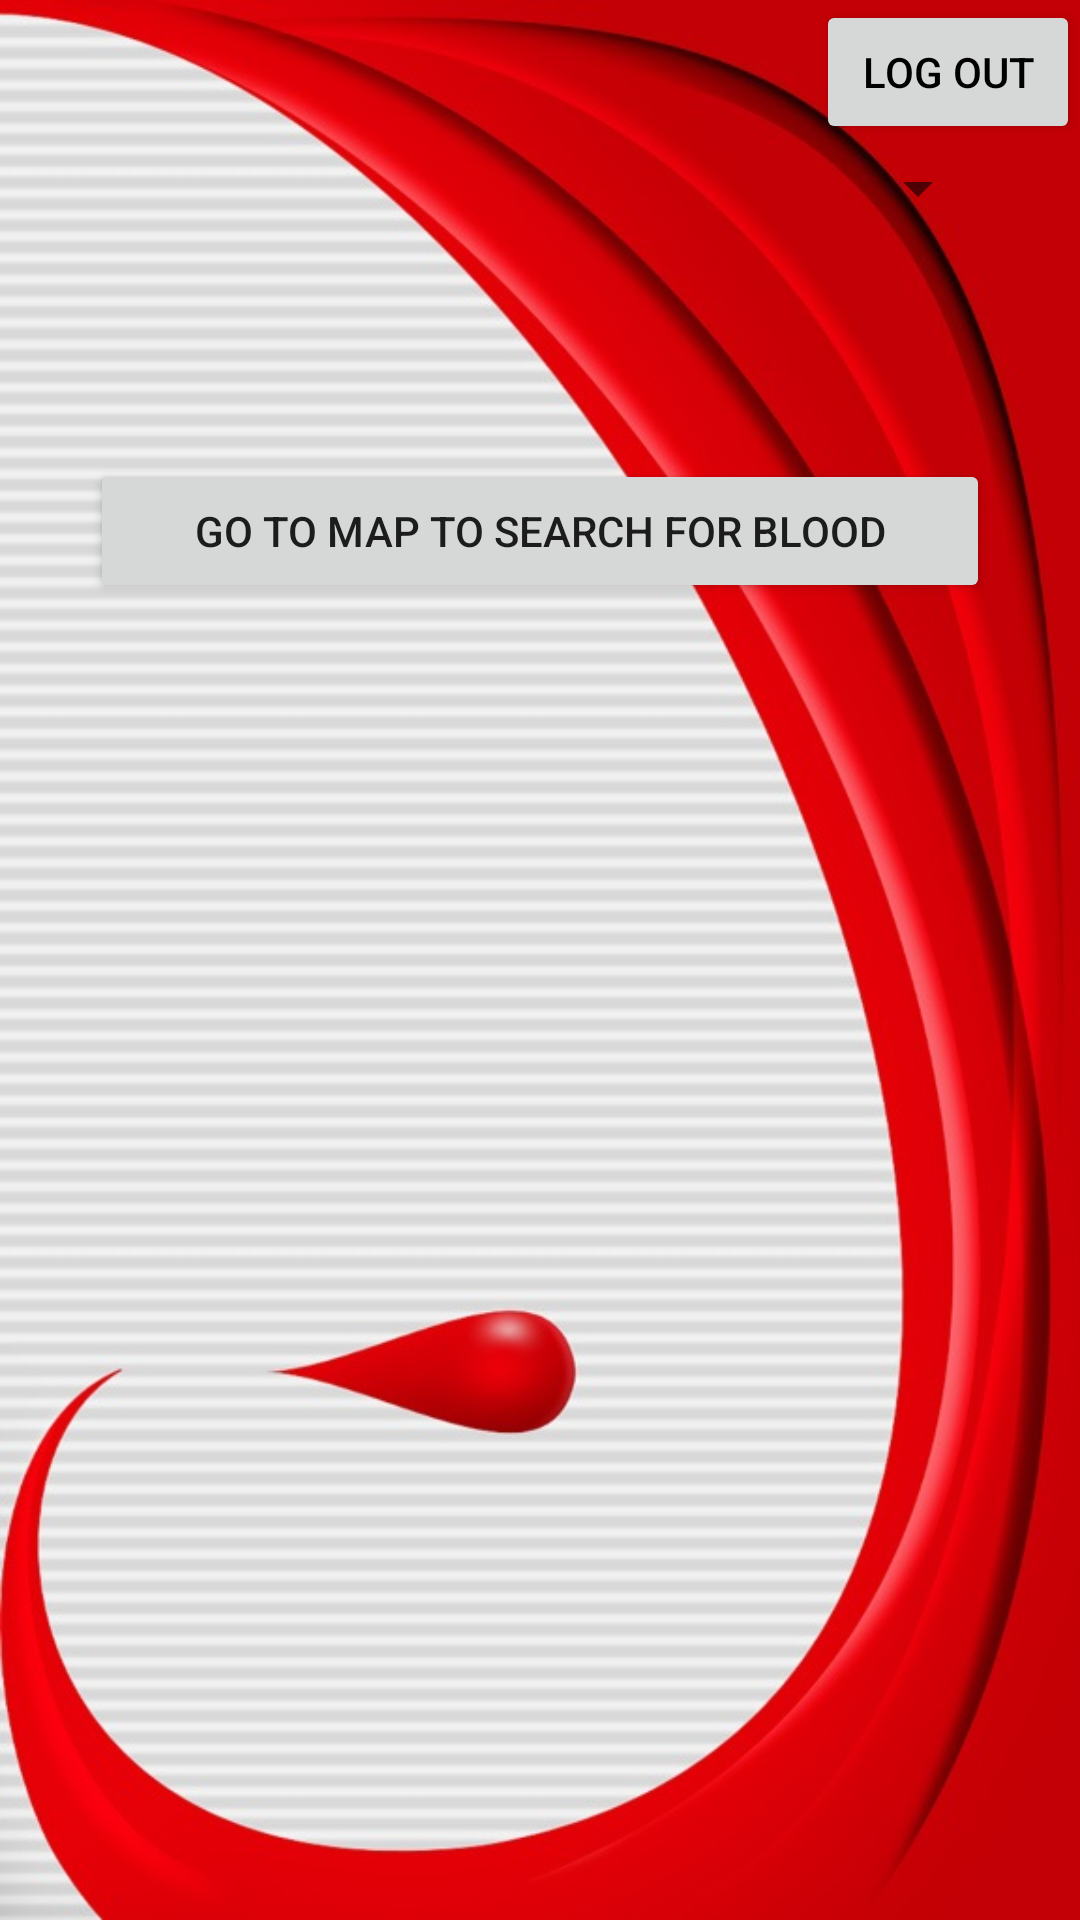

Layout XML and referenced resources for this Android screen:
<!-- AndroidManifest.xml: application theme AppTheme -->
<!-- res/layout/activity_home.xml -->
<?xml version="1.0" encoding="utf-8"?>
<androidx.constraintlayout.widget.ConstraintLayout xmlns:android="http://schemas.android.com/apk/res/android"
    xmlns:app="http://schemas.android.com/apk/res-auto"
    xmlns:tools="http://schemas.android.com/tools"
    android:layout_width="match_parent"
    android:layout_height="match_parent"
    android:background="@drawable/bloodonar_7"
    tools:context=".HomeActivity">

    <Button
        android:id="@+id/logout"
        android:layout_width="wrap_content"
        android:layout_height="wrap_content"
        android:text="Log Out"
        android:textColor="#000000"
        app:layout_constraintBottom_toBottomOf="parent"
        app:layout_constraintEnd_toEndOf="parent"
        app:layout_constraintHorizontal_bias="1.0"
        app:layout_constraintStart_toStartOf="parent"
        app:layout_constraintTop_toTopOf="parent"
        app:layout_constraintVertical_bias="0.0" />

    <Spinner
        android:id="@+id/spinner"
        android:layout_width="match_parent"
        android:layout_height="wrap_content"
        android:layout_marginLeft="30dp"
        android:layout_marginRight="30dp"
        app:layout_constraintBottom_toBottomOf="parent"
        app:layout_constraintEnd_toEndOf="parent"
        app:layout_constraintStart_toStartOf="parent"
        app:layout_constraintTop_toTopOf="parent"
        app:layout_constraintVertical_bias="0.082" />

    <Button
        android:id="@+id/gotomap_btn"
        android:layout_width="match_parent"
        android:layout_height="wrap_content"
        android:layout_margin="30dp"
        android:text="Go to map to Search for Blood"
        app:layout_constraintBottom_toBottomOf="parent"
        app:layout_constraintEnd_toEndOf="parent"
        app:layout_constraintHorizontal_bias="1.0"
        app:layout_constraintStart_toStartOf="parent"
        app:layout_constraintTop_toBottomOf="@+id/spinner"
        app:layout_constraintVertical_bias="0.106" />
</androidx.constraintlayout.widget.ConstraintLayout>
<!-- resources referenced by this layout -->
<resources>
  <!-- drawable bloodonar_7: jpg bitmap (drawable, 104628 bytes) -->
  <style name="AppTheme" parent="Theme.AppCompat.Light.NoActionBar">
          
          <item name="colorPrimary">@color/colorPrimary</item>
          <item name="colorPrimaryDark">@color/colorPrimaryDark</item>
          <item name="colorAccent">@color/colorAccent</item>
      </style>
  <color name="colorPrimary">#2196F3</color>
  <color name="colorPrimaryDark">#9b0000</color>
  <color name="colorAccent">#2c9eb7</color>
</resources>
